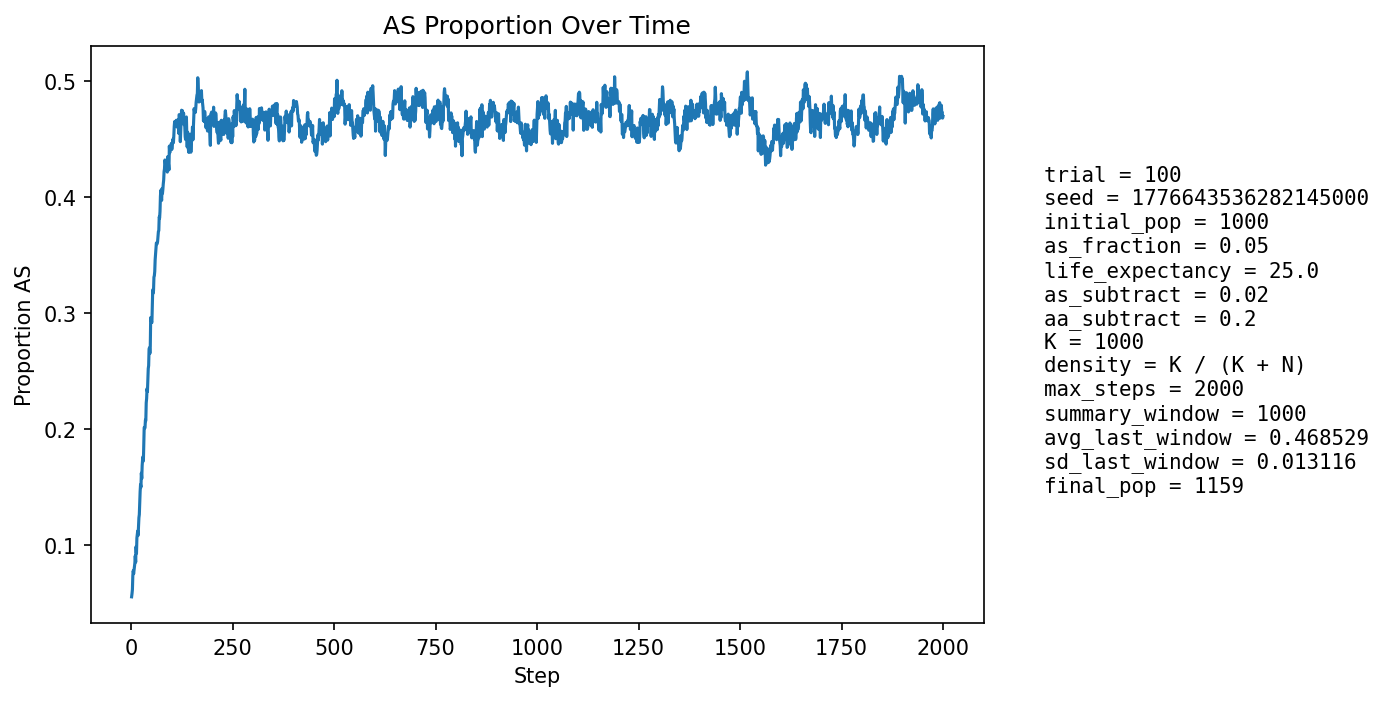

Values plotted in this chart, from the file beside it:
step, population_size, births, newborn_AA, newborn_AS, newborn_SS, prop_newborn_AA, prop_newborn_AS, prop_newborn_SS, prop_repro_AA, prop_repro_AS, prop_AS_population
1, 1042, 255, 240, 15, 0, 0.9412, 0.05882, 0.0, 0.9569, 0.04314, 0.05566
2, 1044, 252, 241, 11, 0, 0.9563, 0.04365, 0.0, 0.9514, 0.04864, 0.05843
3, 1047, 253, 243, 10, 0, 0.9605, 0.03953, 0.0, 0.9458, 0.05416, 0.06208
4, 1039, 244, 224, 20, 0, 0.918, 0.08197, 0.0, 0.93, 0.07, 0.07411
5, 1037, 245, 226, 19, 0, 0.9224, 0.07755, 0.0, 0.924, 0.076, 0.07811
6, 1033, 245, 233, 12, 0, 0.951, 0.04898, 0.0, 0.9238, 0.07615, 0.07551
7, 1028, 245, 229, 16, 0, 0.9347, 0.06531, 0.0, 0.9237, 0.07631, 0.07879
8, 1019, 243, 222, 20, 1, 0.9136, 0.0823, 0.004115, 0.9168, 0.08316, 0.08243
9, 1015, 242, 223, 19, 0, 0.9215, 0.07851, 0.0, 0.9139, 0.08607, 0.08473
10, 1011, 240, 219, 21, 0, 0.9125, 0.0875, 0.0, 0.9153, 0.08471, 0.091
11, 1006, 240, 228, 12, 0, 0.95, 0.05, 0.0, 0.9108, 0.08921, 0.08549
12, 1001, 243, 213, 28, 2, 0.8765, 0.1152, 0.00823, 0.9078, 0.09221, 0.0989
13, 999, 242, 226, 16, 0, 0.9339, 0.06612, 0.0, 0.9052, 0.09485, 0.09309
14, 997, 240, 210, 30, 0, 0.875, 0.125, 0.0, 0.8998, 0.1002, 0.1063
15, 995, 238, 212, 26, 0, 0.8908, 0.1092, 0.0, 0.9053, 0.09474, 0.1095
16, 997, 240, 216, 24, 0, 0.9, 0.1, 0.0, 0.8933, 0.1067, 0.1123
17, 995, 239, 221, 18, 0, 0.9247, 0.07531, 0.0, 0.8952, 0.1048, 0.1085
18, 991, 240, 212, 27, 1, 0.8833, 0.1125, 0.004167, 0.8828, 0.1172, 0.1171
19, 994, 241, 211, 30, 0, 0.8755, 0.1245, 0.0, 0.8747, 0.1253, 0.1237
20, 996, 241, 214, 27, 0, 0.888, 0.112, 0.0, 0.8708, 0.1292, 0.1265
21, 999, 240, 208, 32, 0, 0.8667, 0.1333, 0.0, 0.8727, 0.1273, 0.1361
22, 998, 241, 202, 36, 3, 0.8382, 0.1494, 0.01245, 0.8631, 0.1369, 0.1463
23, 1005, 242, 207, 34, 1, 0.8554, 0.1405, 0.004132, 0.8533, 0.1467, 0.1522
24, 1007, 241, 213, 27, 1, 0.8838, 0.112, 0.004149, 0.853, 0.147, 0.15
25, 1011, 243, 203, 38, 2, 0.8354, 0.1564, 0.00823, 0.8419, 0.1581, 0.1622
26, 1016, 242, 215, 27, 0, 0.8884, 0.1116, 0.0, 0.8374, 0.1626, 0.1575
27, 1014, 242, 201, 39, 2, 0.8306, 0.1612, 0.008264, 0.832, 0.168, 0.1686
28, 1019, 243, 205, 37, 1, 0.8436, 0.1523, 0.004115, 0.8286, 0.1714, 0.1737
29, 1021, 245, 207, 35, 3, 0.8449, 0.1429, 0.01224, 0.8138, 0.1862, 0.1763
30, 1026, 244, 215, 28, 1, 0.8811, 0.1148, 0.004098, 0.8138, 0.1862, 0.1725
31, 1025, 244, 197, 43, 4, 0.8074, 0.1762, 0.01639, 0.8081, 0.1919, 0.1873
32, 1028, 245, 191, 51, 3, 0.7796, 0.2082, 0.01224, 0.8008, 0.1992, 0.2014
33, 1033, 245, 201, 42, 2, 0.8204, 0.1714, 0.008163, 0.8008, 0.1992, 0.2014
34, 1034, 244, 204, 39, 1, 0.8361, 0.1598, 0.004098, 0.8085, 0.1915, 0.2012
35, 1039, 243, 200, 42, 1, 0.823, 0.1728, 0.004115, 0.8036, 0.1964, 0.2079
36, 1042, 246, 206, 39, 1, 0.8374, 0.1585, 0.004065, 0.7804, 0.2196, 0.2073
37, 1042, 247, 191, 51, 5, 0.7733, 0.2065, 0.02024, 0.7758, 0.2242, 0.2226
38, 1047, 248, 197, 49, 2, 0.7944, 0.1976, 0.008065, 0.7688, 0.2312, 0.2264
39, 1047, 247, 190, 53, 4, 0.7692, 0.2146, 0.01619, 0.7648, 0.2352, 0.235
40, 1050, 248, 200, 45, 3, 0.8065, 0.1815, 0.0121, 0.7673, 0.2327, 0.2324
41, 1052, 247, 192, 53, 2, 0.7773, 0.2146, 0.008097, 0.7574, 0.2426, 0.2414
42, 1051, 248, 187, 59, 2, 0.754, 0.2379, 0.008065, 0.75, 0.25, 0.2521
43, 1052, 248, 191, 51, 6, 0.7702, 0.2056, 0.02419, 0.7407, 0.2593, 0.2548
44, 1049, 248, 178, 62, 8, 0.7177, 0.25, 0.03226, 0.7446, 0.2554, 0.2688
45, 1055, 249, 187, 54, 8, 0.751, 0.2169, 0.03213, 0.7339, 0.2661, 0.2701
46, 1056, 251, 195, 46, 10, 0.7769, 0.1833, 0.03984, 0.7204, 0.2796, 0.2652
47, 1058, 252, 192, 56, 4, 0.7619, 0.2222, 0.01587, 0.7143, 0.2857, 0.2713
48, 1064, 251, 170, 79, 2, 0.6773, 0.3147, 0.007968, 0.7021, 0.2979, 0.2961
49, 1065, 250, 181, 62, 7, 0.724, 0.248, 0.028, 0.7002, 0.2998, 0.2939
50, 1070, 250, 191, 56, 3, 0.764, 0.224, 0.012, 0.7054, 0.2946, 0.2925
51, 1069, 250, 191, 55, 4, 0.764, 0.22, 0.016, 0.7041, 0.2959, 0.2919
52, 1073, 253, 177, 71, 5, 0.6996, 0.2806, 0.01976, 0.6813, 0.3187, 0.3075
53, 1075, 252, 171, 74, 7, 0.6786, 0.2937, 0.02778, 0.6762, 0.3238, 0.32
54, 1082, 253, 184, 63, 6, 0.7273, 0.249, 0.02372, 0.6775, 0.3225, 0.317
55, 1086, 253, 185, 65, 3, 0.7312, 0.2569, 0.01186, 0.6806, 0.3194, 0.3195
56, 1079, 254, 171, 72, 11, 0.6732, 0.2835, 0.04331, 0.6711, 0.3289, 0.3309
57, 1081, 255, 177, 70, 8, 0.6941, 0.2745, 0.03137, 0.6573, 0.3427, 0.3321
58, 1084, 256, 176, 71, 9, 0.6875, 0.2773, 0.03516, 0.6529, 0.3471, 0.3358
59, 1093, 256, 172, 80, 4, 0.6719, 0.3125, 0.01562, 0.6529, 0.3471, 0.3458
60, 1090, 255, 166, 76, 13, 0.651, 0.298, 0.05098, 0.651, 0.349, 0.3514
... 1,940 more rows
